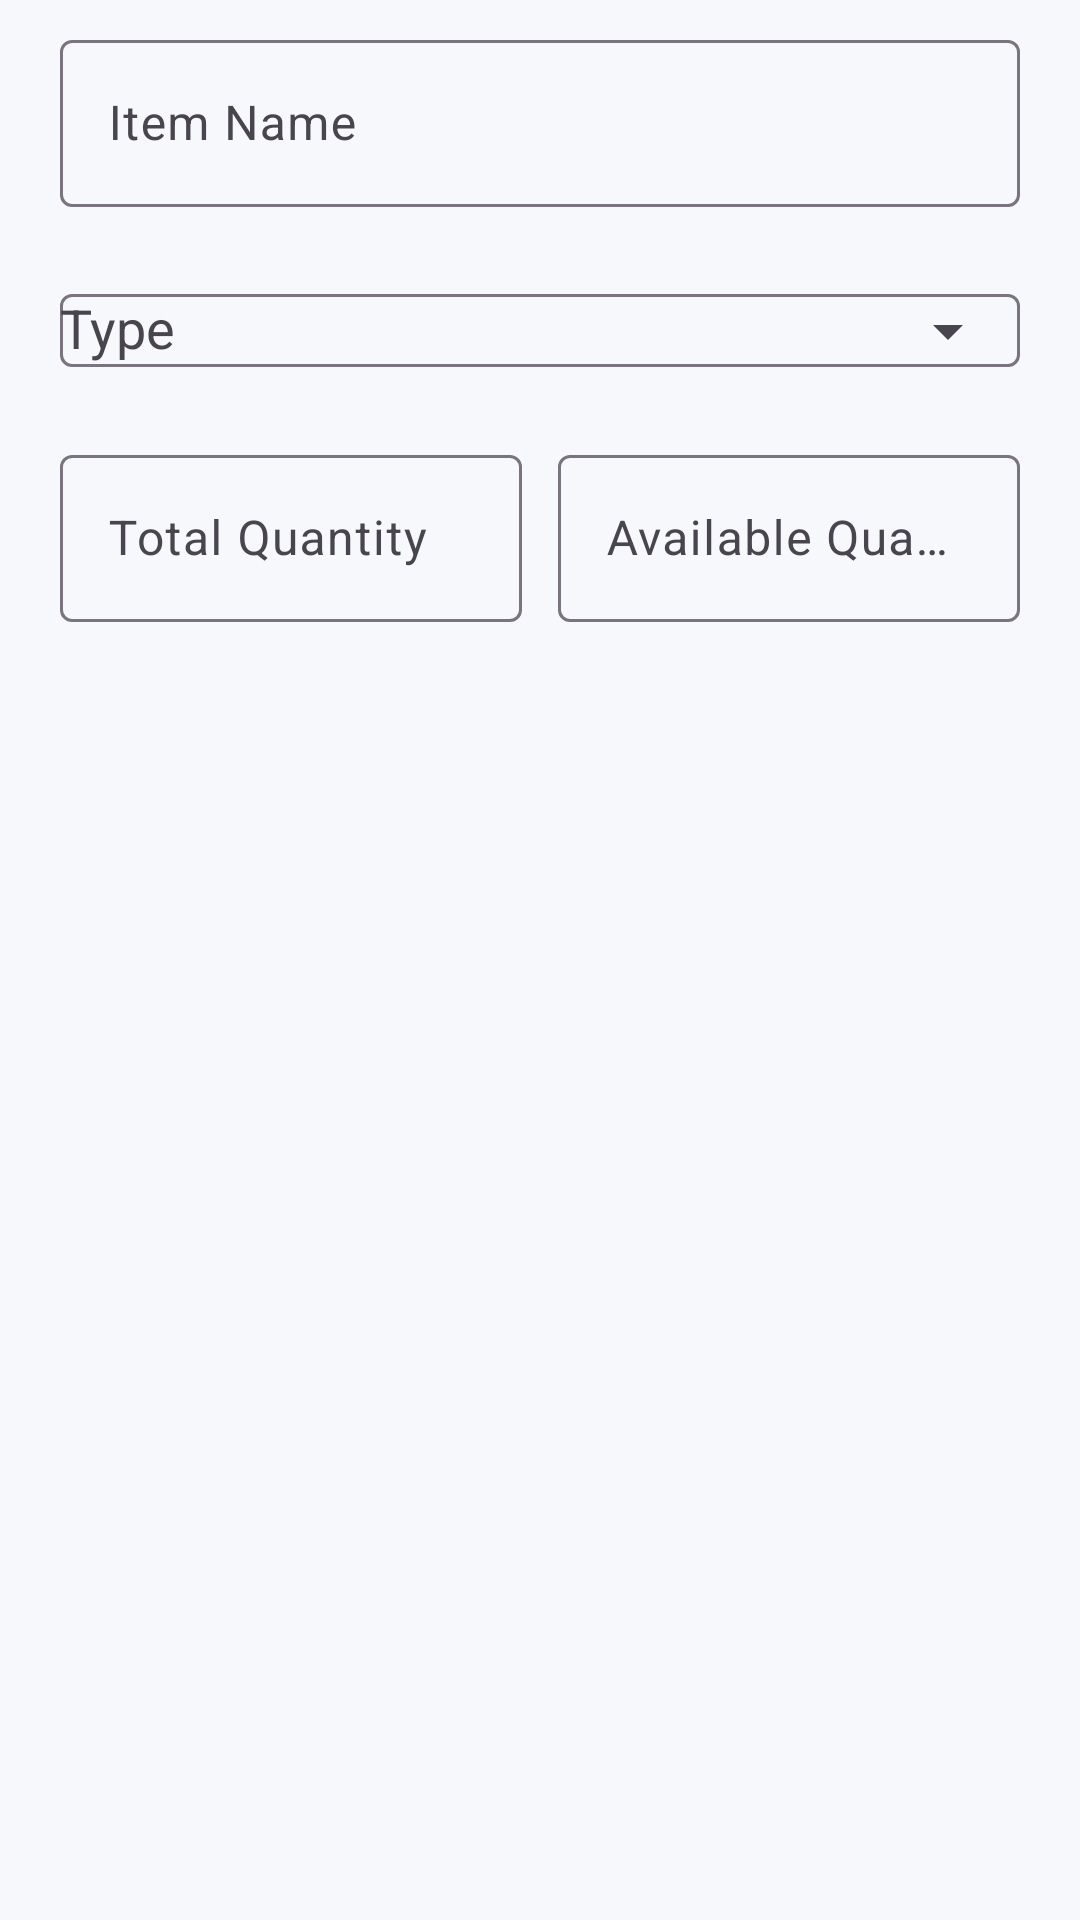

The Android layout XML behind this screen, and the referenced resources:
<!-- AndroidManifest.xml: application theme Theme.BorrowHub -->
<!-- res/layout/dialog_inventory_item.xml -->
<?xml version="1.0" encoding="utf-8"?>
<LinearLayout xmlns:android="http://schemas.android.com/apk/res/android"
    xmlns:app="http://schemas.android.com/apk/res-auto"
    android:layout_width="match_parent"
    android:layout_height="wrap_content"
    android:orientation="vertical"
    android:paddingStart="20dp"
    android:paddingEnd="20dp"
    android:paddingTop="8dp">

    <com.google.android.material.textfield.TextInputLayout
        android:layout_width="match_parent"
        android:layout_height="wrap_content"
        android:hint="@string/inventory_field_item_name">

        <com.google.android.material.textfield.TextInputEditText
            android:id="@+id/etItemName"
            android:layout_width="match_parent"
            android:layout_height="wrap_content"
            android:inputType="textCapWords"
            android:maxLines="1" />
    </com.google.android.material.textfield.TextInputLayout>

    <com.google.android.material.textfield.TextInputLayout
        android:layout_width="match_parent"
        android:layout_height="wrap_content"
        android:layout_marginTop="12dp"
        android:hint="@string/inventory_field_type"
        app:endIconMode="dropdown_menu">

        <AutoCompleteTextView
            android:id="@+id/acType"
            android:layout_width="match_parent"
            android:layout_height="wrap_content"
            android:inputType="none" />
    </com.google.android.material.textfield.TextInputLayout>

    <LinearLayout
        android:layout_width="match_parent"
        android:layout_height="wrap_content"
        android:layout_marginTop="12dp"
        android:orientation="horizontal">

        <com.google.android.material.textfield.TextInputLayout
            android:layout_width="0dp"
            android:layout_height="wrap_content"
            android:layout_weight="1"
            android:hint="@string/inventory_field_total_quantity">

            <com.google.android.material.textfield.TextInputEditText
                android:id="@+id/etTotalQuantity"
                android:layout_width="match_parent"
                android:layout_height="wrap_content"
                android:inputType="number"
                android:maxLines="1" />
        </com.google.android.material.textfield.TextInputLayout>

        <Space
            android:layout_width="12dp"
            android:layout_height="wrap_content" />

        <com.google.android.material.textfield.TextInputLayout
            android:layout_width="0dp"
            android:layout_height="wrap_content"
            android:layout_weight="1"
            android:hint="@string/inventory_field_available_quantity">

            <com.google.android.material.textfield.TextInputEditText
                android:id="@+id/etAvailableQuantity"
                android:layout_width="match_parent"
                android:layout_height="wrap_content"
                android:inputType="number"
                android:maxLines="1" />
        </com.google.android.material.textfield.TextInputLayout>
    </LinearLayout>

</LinearLayout>
<!-- resources referenced by this layout -->
<resources>
  <string name="inventory_field_available_quantity">Available Quantity</string>
  <string name="inventory_field_item_name">Item Name</string>
  <string name="inventory_field_total_quantity">Total Quantity</string>
  <string name="inventory_field_type">Type</string>
  <style name="Theme.BorrowHub" parent="Base.Theme.BorrowHub" />
  <style name="Base.Theme.BorrowHub" parent="Theme.Material3.DayNight.NoActionBar">
          <item name="colorPrimary">@color/primary_crimson</item>
          <item name="colorPrimaryVariant">@color/primary_crimson_dark</item>
          <item name="colorOnPrimary">@color/gray_50</item>
  
          <item name="colorSecondary">@color/gray_500</item>
          <item name="colorSecondaryVariant">@color/gray_700</item>
          <item name="colorOnSecondary">@color/on_secondary</item>
  
          <item name="colorSurface">@color/gray_50</item>
          <item name="colorOnSurface">@color/on_surface</item>
          <item name="android:colorBackground">@color/gray_50</item>
          <item name="colorOnBackground">@color/on_background</item>
  
          <item name="android:statusBarColor">@color/primary_crimson_dark</item>
          <item name="android:navigationBarColor">@color/gray_50</item>
          <item name="android:windowLightStatusBar">true</item>
  
          
          <item name="materialAlertDialogTheme">@style/ThemeOverlay.App.MaterialAlertDialog</item>
      </style>
  <color name="primary_crimson">#C94C5D</color>
  <color name="primary_crimson_dark">#A43E4F</color>
  <color name="gray_50">#F7F8FB</color>
  <color name="gray_500">#7B8492</color>
  <color name="gray_700">#4A5565</color>
  <color name="on_secondary">#F7F8FB</color>
  <color name="on_surface">#1F2933</color>
  <color name="on_background">#1F2933</color>
  <style name="ThemeOverlay.App.MaterialAlertDialog" parent="ThemeOverlay.Material3.MaterialAlertDialog">
          <item name="alertDialogStyle">@style/MaterialAlertDialog.App</item>
      </style>
  <style name="MaterialAlertDialog.App" parent="MaterialAlertDialog.Material3">
          <item name="shapeAppearance">@style/ShapeAppearance.App.Dialog</item>
      </style>
  <style name="ShapeAppearance.App.Dialog" parent="ShapeAppearance.Material3.MediumComponent">
          <item name="cornerSize">24dp</item>
      </style>
</resources>
